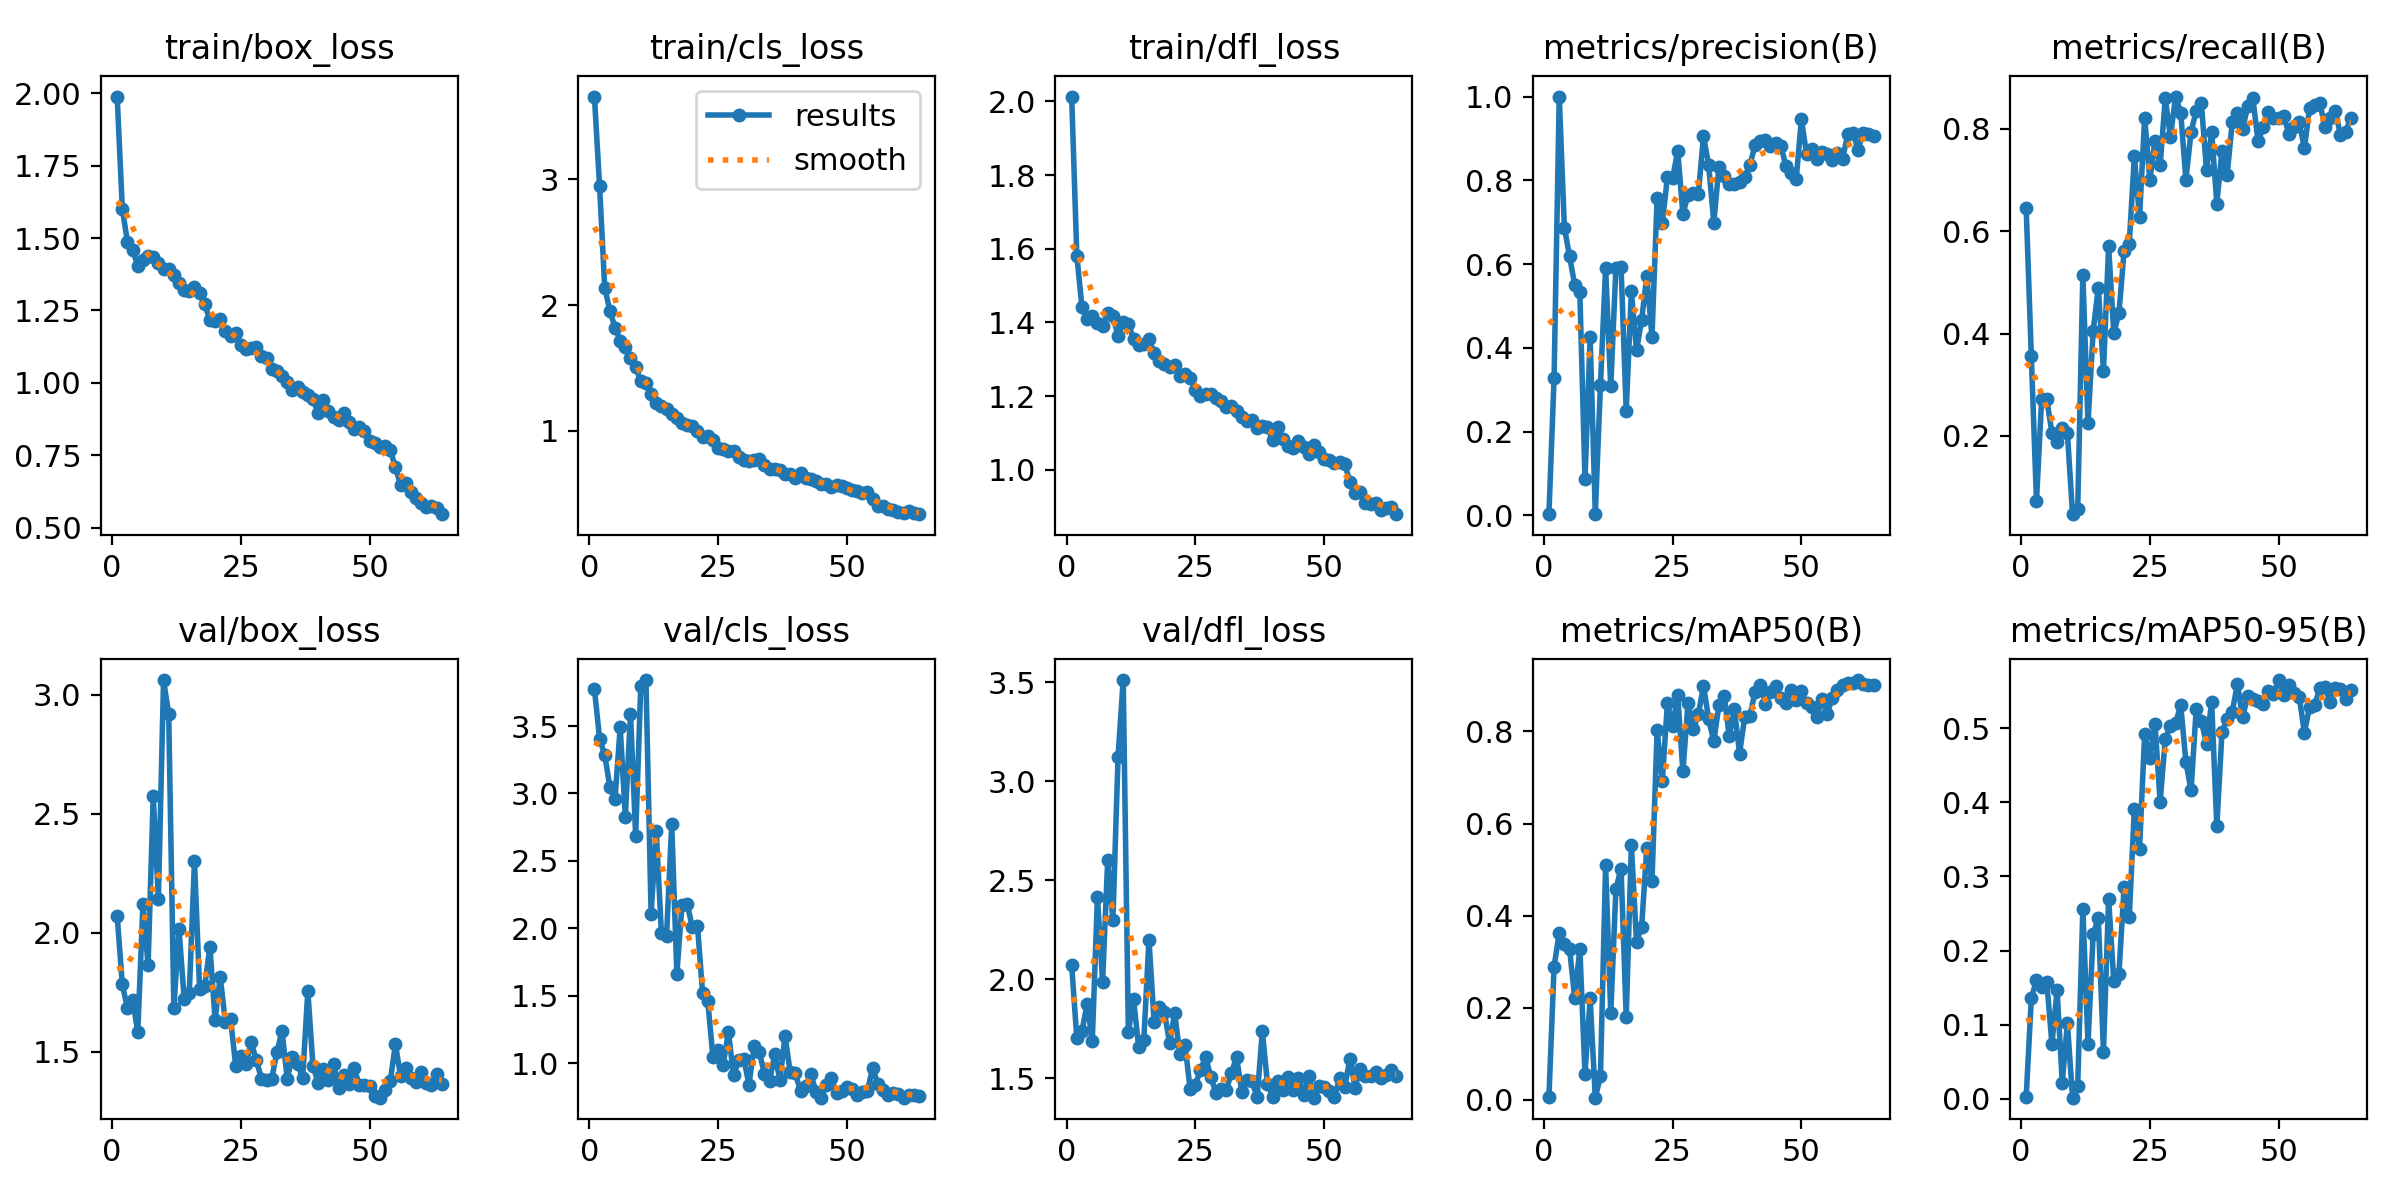

Values plotted in this chart, from the file beside it:
epoch, time, train/box_loss, train/cls_loss, train/dfl_loss, metrics/precision(B), metrics/recall(B), metrics/mAP50(B), metrics/mAP50-95(B), val/box_loss, val/cls_loss, val/dfl_loss, lr/pg0, lr/pg1, lr/pg2
1, 9.146, 1.988, 3.66, 2.013, 0.00311, 0.6449, 0.00637, 0.00206, 2.072, 3.775, 2.071, 0.0002, 0.0002, 0.0002
2, 123.6, 1.601, 2.948, 1.581, 0.3276, 0.3551, 0.2895, 0.1355, 1.784, 3.406, 1.702, 0.0004135, 0.0004135, 0.0004135
3, 132.1, 1.486, 2.14, 1.441, 1, 0.07252, 0.362, 0.1606, 1.683, 3.285, 1.738, 0.0006202, 0.0006202, 0.0006202
4, 140.3, 1.457, 1.955, 1.41, 0.6874, 0.271, 0.3391, 0.1509, 1.72, 3.049, 1.877, 0.0008201, 0.0008201, 0.0008201
5, 148.4, 1.404, 1.82, 1.418, 0.6185, 0.271, 0.3283, 0.1569, 1.584, 2.963, 1.689, 0.001013, 0.001013, 0.001013
6, 156.5, 1.425, 1.718, 1.397, 0.5511, 0.2056, 0.2214, 0.07386, 2.12, 3.49, 2.414, 0.001199, 0.001199, 0.001199
7, 164.6, 1.438, 1.665, 1.391, 0.5326, 0.1869, 0.3279, 0.1465, 1.864, 2.827, 1.988, 0.001379, 0.001379, 0.001379
8, 172.7, 1.435, 1.58, 1.425, 0.08713, 0.215, 0.0569, 0.02177, 2.574, 3.592, 2.605, 0.001552, 0.001552, 0.001552
9, 180.9, 1.414, 1.511, 1.417, 0.4259, 0.2056, 0.2201, 0.1018, 2.144, 2.687, 2.298, 0.001717, 0.001717, 0.001717
10, 189, 1.392, 1.392, 1.363, 0.004, 0.04673, 0.0048, 0.00129, 3.061, 3.8, 3.123, 0.001722, 0.001722, 0.001722
11, 197.2, 1.393, 1.38, 1.402, 0.3114, 0.05607, 0.05126, 0.01689, 2.919, 3.841, 3.511, 0.001691, 0.001691, 0.001691
12, 205.5, 1.374, 1.292, 1.395, 0.5901, 0.514, 0.5097, 0.2561, 1.686, 2.109, 1.735, 0.00166, 0.00166, 0.00166
13, 213.7, 1.344, 1.222, 1.355, 0.3085, 0.2252, 0.1877, 0.07384, 2.015, 2.72, 1.902, 0.001629, 0.001629, 0.001629
14, 222, 1.319, 1.194, 1.338, 0.5907, 0.4047, 0.4573, 0.2219, 1.724, 1.964, 1.657, 0.001598, 0.001598, 0.001598
15, 230.3, 1.319, 1.171, 1.343, 0.5927, 0.4897, 0.5023, 0.2434, 1.749, 1.947, 1.693, 0.001567, 0.001567, 0.001567
16, 238.7, 1.332, 1.13, 1.355, 0.2503, 0.3271, 0.1804, 0.0631, 2.301, 2.772, 2.199, 0.001536, 0.001536, 0.001536
17, 247, 1.309, 1.099, 1.316, 0.5352, 0.5703, 0.5529, 0.27, 1.766, 1.665, 1.785, 0.001505, 0.001505, 0.001505
18, 255.5, 1.272, 1.06, 1.295, 0.3942, 0.4019, 0.3426, 0.1595, 1.778, 2.176, 1.86, 0.001474, 0.001474, 0.001474
19, 264, 1.216, 1.043, 1.286, 0.4672, 0.4392, 0.3764, 0.1687, 1.941, 2.183, 1.833, 0.001443, 0.001443, 0.001443
20, 272.8, 1.213, 1.036, 1.279, 0.5718, 0.5607, 0.5479, 0.2855, 1.635, 2.009, 1.679, 0.001412, 0.001412, 0.001412
21, 281.3, 1.22, 0.9948, 1.285, 0.4257, 0.575, 0.4745, 0.2447, 1.814, 2.018, 1.828, 0.001381, 0.001381, 0.001381
22, 290.1, 1.18, 0.9497, 1.254, 0.7567, 0.7477, 0.8025, 0.3913, 1.625, 1.518, 1.62, 0.00135, 0.00135, 0.00135
23, 298.6, 1.162, 0.9536, 1.26, 0.6983, 0.6273, 0.692, 0.3372, 1.64, 1.46, 1.668, 0.001319, 0.001319, 0.001319
24, 307.2, 1.171, 0.9279, 1.249, 0.8073, 0.8222, 0.8616, 0.4927, 1.443, 1.047, 1.444, 0.001288, 0.001288, 0.001288
25, 315.8, 1.131, 0.8606, 1.217, 0.8055, 0.7009, 0.8112, 0.4598, 1.485, 1.102, 1.465, 0.001257, 0.001257, 0.001257
26, 324.2, 1.118, 0.8555, 1.2, 0.87, 0.7757, 0.8783, 0.5056, 1.448, 0.9889, 1.542, 0.001227, 0.001227, 0.001227
27, 332.8, 1.121, 0.8383, 1.205, 0.7197, 0.729, 0.713, 0.401, 1.54, 1.234, 1.606, 0.001196, 0.001196, 0.001196
28, 341.4, 1.123, 0.8415, 1.206, 0.7653, 0.8598, 0.8623, 0.4857, 1.467, 0.9114, 1.507, 0.001165, 0.001165, 0.001165
29, 349.9, 1.094, 0.7933, 1.194, 0.7697, 0.7851, 0.805, 0.5034, 1.387, 1.022, 1.426, 0.001134, 0.001134, 0.001134
30, 358.5, 1.085, 0.7697, 1.185, 0.7674, 0.8634, 0.837, 0.5074, 1.384, 1.032, 1.443, 0.001103, 0.001103, 0.001103
31, 367.1, 1.05, 0.7618, 1.171, 0.9053, 0.8318, 0.8992, 0.5313, 1.387, 0.8412, 1.442, 0.001072, 0.001072, 0.001072
32, 376.4, 1.042, 0.7699, 1.173, 0.837, 0.7009, 0.8269, 0.4546, 1.501, 1.131, 1.525, 0.001041, 0.001041, 0.001041
33, 384.9, 1.023, 0.7706, 1.16, 0.6992, 0.7944, 0.7784, 0.4163, 1.587, 1.084, 1.608, 0.00101, 0.00101, 0.00101
34, 393.4, 1.002, 0.728, 1.143, 0.8324, 0.8357, 0.8569, 0.526, 1.388, 0.9225, 1.432, 0.0009791, 0.0009791, 0.0009791
35, 402, 0.9758, 0.6923, 1.132, 0.8108, 0.8505, 0.8777, 0.51, 1.479, 0.8705, 1.49, 0.0009481, 0.0009481, 0.0009481
36, 410.6, 0.9856, 0.6951, 1.135, 0.7918, 0.7196, 0.79, 0.4787, 1.451, 1.066, 1.485, 0.0009172, 0.0009172, 0.0009172
37, 419.1, 0.9684, 0.6869, 1.112, 0.7902, 0.7944, 0.8477, 0.5355, 1.39, 0.877, 1.403, 0.0008862, 0.0008862, 0.0008862
38, 427.9, 0.9568, 0.6557, 1.118, 0.7966, 0.6542, 0.7518, 0.3677, 1.756, 1.202, 1.737, 0.0008553, 0.0008553, 0.0008553
39, 436.4, 0.9431, 0.6549, 1.116, 0.8076, 0.757, 0.8315, 0.4945, 1.442, 0.932, 1.472, 0.0008244, 0.0008244, 0.0008244
40, 445.6, 0.8973, 0.6192, 1.08, 0.8366, 0.7103, 0.833, 0.5128, 1.37, 0.9249, 1.406, 0.0007934, 0.0007934, 0.0007934
41, 454.1, 0.9402, 0.661, 1.116, 0.8832, 0.8131, 0.8852, 0.5228, 1.427, 0.7916, 1.485, 0.0007625, 0.0007625, 0.0007625
42, 462.6, 0.9015, 0.6207, 1.083, 0.894, 0.8318, 0.8999, 0.5597, 1.381, 0.8353, 1.439, 0.0007316, 0.0007316, 0.0007316
43, 471.1, 0.8817, 0.6149, 1.064, 0.8953, 0.7994, 0.8598, 0.515, 1.448, 0.9187, 1.505, 0.0007006, 0.0007006, 0.0007006
44, 479.8, 0.8705, 0.5962, 1.058, 0.8828, 0.8451, 0.8857, 0.5439, 1.347, 0.7909, 1.441, 0.0006697, 0.0006697, 0.0006697
45, 488.4, 0.8959, 0.5788, 1.078, 0.8889, 0.8598, 0.899, 0.5399, 1.405, 0.7452, 1.502, 0.0006387, 0.0006387, 0.0006387
46, 496.9, 0.8637, 0.5728, 1.06, 0.8826, 0.7757, 0.8716, 0.5364, 1.367, 0.8415, 1.417, 0.0006078, 0.0006078, 0.0006078
47, 505.7, 0.8399, 0.5494, 1.043, 0.8349, 0.8034, 0.862, 0.5324, 1.432, 0.8877, 1.51, 0.0005769, 0.0005769, 0.0005769
48, 514.3, 0.8494, 0.5684, 1.067, 0.8167, 0.8329, 0.89, 0.5502, 1.36, 0.7789, 1.402, 0.0005459, 0.0005459, 0.0005459
49, 523.5, 0.8348, 0.5601, 1.048, 0.8038, 0.8224, 0.8679, 0.5471, 1.363, 0.7913, 1.462, 0.000515, 0.000515, 0.000515
50, 532, 0.7994, 0.5431, 1.029, 0.9454, 0.8224, 0.8869, 0.5653, 1.359, 0.8274, 1.457, 0.0004841, 0.0004841, 0.0004841
51, 540.6, 0.7909, 0.5246, 1.027, 0.8632, 0.8255, 0.8616, 0.5451, 1.316, 0.8121, 1.433, 0.0004531, 0.0004531, 0.0004531
52, 549.2, 0.7801, 0.5178, 1.018, 0.8756, 0.7897, 0.8529, 0.558, 1.308, 0.7681, 1.405, 0.0004222, 0.0004222, 0.0004222
53, 557.8, 0.781, 0.5052, 1.021, 0.851, 0.8037, 0.832, 0.5481, 1.34, 0.7904, 1.499, 0.0003912, 0.0003912, 0.0003912
54, 566.4, 0.77, 0.5085, 1.016, 0.8674, 0.8131, 0.8708, 0.5426, 1.377, 0.7968, 1.456, 0.0003603, 0.0003603, 0.0003603
55, 577.3, 0.7085, 0.4554, 0.9666, 0.8625, 0.7624, 0.8383, 0.4941, 1.532, 0.9665, 1.597, 0.0003294, 0.0003294, 0.0003294
56, 585.7, 0.6489, 0.4007, 0.9361, 0.8474, 0.8411, 0.8729, 0.5292, 1.4, 0.8478, 1.453, 0.0002984, 0.0002984, 0.0002984
57, 594.2, 0.6544, 0.4, 0.9406, 0.8662, 0.8473, 0.8906, 0.532, 1.433, 0.8031, 1.547, 0.0002675, 0.0002675, 0.0002675
58, 602.7, 0.623, 0.3726, 0.9089, 0.8519, 0.8505, 0.8999, 0.5545, 1.39, 0.7683, 1.512, 0.0002366, 0.0002366, 0.0002366
59, 611.2, 0.6027, 0.3659, 0.9074, 0.9099, 0.8037, 0.9061, 0.5559, 1.373, 0.7804, 1.512, 0.0002056, 0.0002056, 0.0002056
60, 619.7, 0.5842, 0.3515, 0.9108, 0.9133, 0.8224, 0.9044, 0.5355, 1.416, 0.7742, 1.533, 0.0001747, 0.0001747, 0.0001747
... 4 more rows
